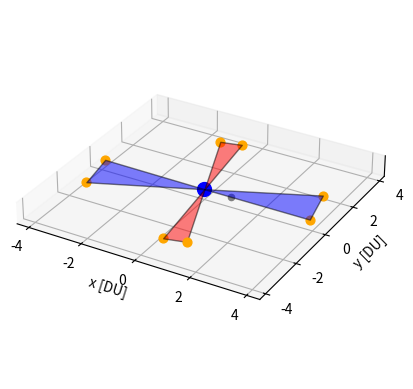

Generate this figure with matplotlib:
# [redacted]
# AERO 599
# Bicircular Restricted 4 Body Problem
# Earth moon system with solar perturbation

import os
clear = lambda: os.system('clear')
clear()

import numpy as np
from scipy.integrate import solve_ivp
from scipy.optimize import fsolve
import matplotlib.pyplot as plt
# from mpl_toolkits.mplot3d import Axes3D
from mpl_toolkits.mplot3d.art3d import Poly3DCollection



mu = 0.012150585609624  # Earth-Moon system mass ratio
omega_S = 1  # Sun's angular velocity (rev/TU)
mass_S = 1.988416e30 / (5.974e24 + 73.48e21) # Sun's mass ratio relative to the Earth-Moon system
dist_S = 149.6e6 / 384.4e3 # Distance of the sun in Earth-moon distances to EM Barycenter
tol = 1e-12 # Tolerancing for accuracy
Omega0 = 0 # RAAN of sun in EM system (align to vernal equinox)
theta0 = 0 # true anomaly of sun at start
inc = 5.145 * (np.pi/180) # Inclination of moon's orbit (sun's ecliptic with respect to the moon)


# BCR4BP Equations of Motion
def bcr4bp_equations(t, state, mu, inc, Omega, theta0):
    # Unpack the state vector
    x, y, z, vx, vy, vz = state

    # Distances to primary and secondary
    r1, r2 = r1_r2(x, y, z, mu)

    # Accelerations from the Sun's gravity (transformed)
    a_Sx, a_Sy, a_Sz = sun_acceleration(x, y, z, t, inc, Omega, theta0)

    # Full equations of motion with Coriolis and Sun's effect
    ax = 2 * vy + x - (1 - mu) * (x + mu) / r1**3 - mu * (x - (1 - mu)) / r2**3 + a_Sx
    ay = -2 * vx + y - (1 - mu) * y / r1**3 - mu * y / r2**3 + a_Sy
    az = -(1 - mu) * z / r1**3 - mu * z / r2**3 + a_Sz  

    return [vx, vy, vz, ax, ay, az]

# Sun's position as a function of time (circular motion)
def sun_position(t, inc, Omega0, theta0):
    # Sun's position in the equatorial plane (circular motion)
    r_Sx = dist_S * (np.cos((t+theta0) - Omega0) * np.cos(Omega0) - np.sin((t+theta0) - Omega0) * np.sin(Omega0) * np.cos(inc))
    r_Sy = dist_S * (np.cos((t+theta0) - Omega0) * np.sin(Omega0) + np.sin(- (t+theta0) - Omega0) * np.cos(Omega0) * np.cos(inc))
    r_Sz = dist_S * (np.sin((t+theta0) - Omega0) * np.sin(inc))
    # r_S= np.array([r_Sx_eq, r_Sy_eq, r_Sz_eq])
    # return r_S[0], r_S[1], r_S[2]
    return r_Sx, r_Sy, r_Sz

r_Sx0, r_Sy0, r_Sz0 = sun_position(0, inc, Omega0, theta0)
# r_Sx1, r_Sy1, r_Sz1 = sun_position(0, inc, Omega0, theta0+np.pi/4)
r_Sx1, r_Sy1, r_Sz1 = sun_position(np.pi/6, inc, Omega0, theta0)
r_Sx2, r_Sy2, r_Sz2 = sun_position(np.pi/3, inc, Omega0, theta0)
r_Sx3, r_Sy3, r_Sz3 = sun_position(np.pi/2, inc, Omega0, theta0)
r_Sx4, r_Sy4, r_Sz4 = sun_position(2*np.pi/3, inc, Omega0, theta0)
r_Sx5, r_Sy5, r_Sz5 = sun_position(5*np.pi/6, inc, Omega0, theta0)
r_Sx6, r_Sy6, r_Sz6 = sun_position(np.pi, inc, Omega0, theta0)
r_Sx7, r_Sy7, r_Sz7 = sun_position(7*np.pi/6, inc, Omega0, theta0)
r_Sx8, r_Sy8, r_Sz8 = sun_position(4*np.pi/3, inc, Omega0, theta0)
r_Sx9, r_Sy9, r_Sz9 = sun_position(3*np.pi/2, inc, Omega0, theta0)
r_Sx10, r_Sy10, r_Sz10 = sun_position(5*np.pi/3, inc, Omega0, theta0)
r_Sx11, r_Sy11, r_Sz11 = sun_position(11*np.pi/6, inc, Omega0, theta0)


r_P1x, r_P1y, r_P1z = sun_position(217*np.pi/256, inc, Omega0, theta0)
r_P2x, r_P2y, r_P2z = sun_position(257*np.pi/256, inc, Omega0, theta0)
r_P3x, r_P3y, r_P3z = sun_position(472*np.pi/256, inc, Omega0, theta0)
r_P4x, r_P4y, r_P4z = sun_position(2*np.pi, inc, Omega0, theta0)

r_P5x, r_P5y, r_P5z = sun_position(97*np.pi/256, inc, Omega0, theta0)
r_P6x, r_P6y, r_P6z = sun_position(113*np.pi/256, inc, Omega0, theta0)
r_P7x, r_P7y, r_P7z = sun_position(353*np.pi/256, inc, Omega0, theta0)
r_P8x, r_P8y, r_P8z = sun_position(369*np.pi/256, inc, Omega0, theta0)


# Solar Acceleration
def sun_acceleration(x, y, z, t, inc, Omega, theta0):
    # Get Sun's transformed position
    r_Sx, r_Sy, r_Sz = sun_position(t, inc, Omega, theta0)
    
    # Relative distance to the Sun
    r_S = np.sqrt((x - r_Sx)**2 + (y - r_Sy)**2 + (z - r_Sz)**2)
    dist_S = np.sqrt(r_Sx**2 + r_Sy**2 + r_Sz**2)
    
    # Accelerations
    a_Sx = -mass_S * (x - r_Sx) / r_S**3 - (mass_S * r_Sx) / dist_S**3
    a_Sy = -mass_S * (y - r_Sy) / r_S**3 - (mass_S * r_Sy) / dist_S**3
    a_Sz = -mass_S * (z - r_Sz) / r_S**3 - (mass_S * r_Sz) / dist_S**3
    
    return a_Sx, a_Sy, a_Sz

# Distance from satellite to Earth and Moon
def r1_r2(x, y, z, mu):
    r1 = np.sqrt((x + mu)**2 + y**2 + z**2)  # Distance to Earth
    r2 = np.sqrt((x - (1 - mu))**2 + y**2 + z**2)  # Distance to Moon
    return r1, r2

# Effective potential U(x, y)
def U(x, y, mu):
    r1, r2 = r1_r2(x, y, mu)
    return 0.5 * (x**2 + y**2) + (1 - mu)/r1 + mu/r2

# Function to find the roots for L1, L2, L3 along the x-axis
def lagrange_x_eq(x, mu, point):
    r1 = abs(x + mu)
    r2 = abs(x - (1 - mu))
    if point == 'L1':
        return x - (1 - mu)/(x + mu)**2 + mu/(x - (1 - mu))**2
    elif point == 'L2':
        return x - (1 - mu)/(x + mu)**2 - mu/(x - (1 - mu))**2
    elif point == 'L3':
        return x + (1 - mu)/(x + mu)**2 + mu/(x - (1 - mu))**2


# Solving for L1, L2, L3 along the x-axis
L1_x = fsolve(lagrange_x_eq, 0.8, args=(mu, 'L1'))[0]
L2_x = fsolve(lagrange_x_eq, 1.2, args=(mu, 'L2'))[0]
L3_x = fsolve(lagrange_x_eq, - 1.2, args=(mu, 'L3'))[0]

# Coordinates for L4 and L5 (equilateral triangle points)
L4_x = 0.5 - mu
L4_y = np.sqrt(3) / 2
L5_x = 0.5 - mu
L5_y = -np.sqrt(3) / 2


# Initial Conditions
# RHS
# x0, y0, z0 = -1.15, 0, 0  # Initial position
# vx0, vy0, vz0 = 0, -0.0086882909, 0      # Initial velocity
x0, y0, z0 = 1.15, 0, 0  # Initial position
vx0, vy0, vz0 = 0, 0.0086882909, 0      # Initial velocity

state0 = [x0, y0, z0, vx0, vy0, vz0]  # Initial state vector

# Time span for the propagation
t_span = (0, 29.46)  # Start and end times
t_eval = np.linspace(0, 29.46, 1000)  # Times to evaluate the solution

# Solve the system of equations
sol = solve_ivp(bcr4bp_equations, t_span, state0, args=(mu,inc,Omega0,theta0), t_eval=t_eval, rtol=tol, atol=tol)


# # Plot Figure
# plt.figure(figsize=(10,6))
# plt.plot(sol.y[0], sol.y[1], color = 'navy',label='Trajectory')

# # Plot Earth and Moon
# plt.scatter(-mu, 0, color='blue', s=60, label='Earth')  # Earth at (-mu, 0)
# plt.scatter(1 + mu, 0, color='gray', s=15, label='Moon')  # Moon at (1 - mu, 0) 

# # # Plot Sun
# # plt.scatter(r_Sx0 /200 , r_Sy0 /200, color='yellow', s=80, label='Sun') # Sun at starting position
# # plt.scatter(r_Sx1 /200 , r_Sy1 /200, color='yellow', s=80)
# # plt.scatter(r_Sx2 /200 , r_Sy2 /200, color='yellow', s=80)
# # plt.scatter(r_Sx3 /200 , r_Sy3 /200, color='yellow', s=80)
# # plt.text(r_Sx0 /200 -.4 , r_Sy0 /200 - .2, 'Sun @ t = 0')
# # plt.text(r_Sx1 /200 -.4 , r_Sy1 /200 + .2, 'Sun @ t = pi/2 TU')
# # plt.text(r_Sx2 /200 -.15 , r_Sy2 /200 - .2, 'Sun @ t = pi TU')
# # plt.text(r_Sx3 /200 -.4 , r_Sy3 /200 - .2, 'Sun @ t = 3pi/2 TU')

# # Plot the Lagrange points
# plt.scatter([L1_x, L2_x, L3_x, L4_x, L5_x], [0, 0, 0, L4_y, L5_y], color='red', s=15, label='Langrage Points')

# plt.xlabel('x [DU]')
# plt.ylabel('y [DU]')
# # plt.title('CR3BP: Free Return Trajectory')
# plt.grid(True)
# plt.gca().set_aspect('equal', adjustable='box')
# # plt.legend()

# plt.show()


# 3D Plotting

# Plot the trajectory
fig = plt.figure()
ax = fig.add_subplot(111, projection='3d')

# Plot the Lagrange points
# ax.scatter([L2_x], [0], [0], color='red', s=15, label='L2')
# ax.scatter([L1_x, L2_x, L3_x, L4_x, L5_x], [0, 0, 0, L4_y, L5_y], [0, 0, 0, 0, 0], color='red', s=15, label='Langrage Points')

# Plot the sun

# ax.scatter(r_Sx0 /100 , r_Sy0 /100, r_Sz0 /100, color=(1,.65,0), s=60, label='Sun') # Sun at starting position
# ax.scatter(r_Sx1 /100 , r_Sy1 /100, r_Sz1 /100, color=(1,.65,0), s=60)
# ax.scatter(r_Sx2 /100 , r_Sy2 /100, r_Sz2 /100, color=(1,.65,0), s=60)
# ax.scatter(r_Sx3 /100 , r_Sy3 /100, r_Sz3 /100, color=(1,.65,0), s=60)
# ax.scatter(r_Sx4 /100 , r_Sy4 /100, r_Sz4 /100, color=(1,.65,0), s=60)
# ax.scatter(r_Sx5 /100 , r_Sy5 /100, r_Sz5 /100, color=(1,.65,0), s=60)
# ax.scatter(r_Sx6 /100 , r_Sy6 /100, r_Sz6 /100, color=(1,.65,0), s=60)
# ax.scatter(r_Sx7 /100 , r_Sy7 /100, r_Sz7 /100, color=(1,.65,0), s=60, alpha=0.65)
# ax.scatter(r_Sx8 /100 , r_Sy8 /100, r_Sz8 /100, color=(1,.65,0), s=60, alpha=0.65)
# ax.scatter(r_Sx9 /100 , r_Sy9 /100, r_Sz9 /100, color=(1,.65,0), s=60, alpha=0.65)
# ax.scatter(r_Sx10 /100 , r_Sy10 /100, r_Sz10 /100, color=(1,.65,0), s=60, alpha=0.65)
# ax.scatter(r_Sx11 /100 , r_Sy11 /100, r_Sz11 /100, color=(1,.65,0), s=60, alpha=0.65)

ax.scatter(r_P1x /100 , r_P1y /100, r_P1z /100, color=(1,.65,0), s=40, label='Sun') # Sun at starting position
ax.scatter(r_P2x /100 , r_P2y /100, r_P2z /100, color=(1,.65,0), s=40)
ax.scatter(r_P3x /100 , r_P3y /100, r_P3z /100, color=(1,.65,0), s=40) # Sun at starting position
ax.scatter(r_P4x /100 , r_P4y /100, r_P4z /100, color=(1,.65,0), s=40)
ax.scatter(r_P5x /100 , r_P5y /100, r_P5z /100, color=(1,.65,0), s=40) # Sun at starting position
ax.scatter(r_P6x /100 , r_P6y /100, r_P6z /100, color=(1,.65,0), s=40)
ax.scatter(r_P7x /100 , r_P7y /100, r_P7z /100, color=(1,.65,0), s=40) # Sun at starting position
ax.scatter(r_P8x /100 , r_P8y /100, r_P8z /100, color=(1,.65,0), s=40)

# ax.quiver((r_Sx0 + .25*(r_Sx1-r_Sx0))/100, (r_Sy0 + .25*(r_Sy1-r_Sy0))/100, (r_Sz0 + .25*(r_Sz1-r_Sz0))/100, (r_Sx1-r_Sx0)/100 , (r_Sy1-r_Sy0)/100, (r_Sz1-r_Sz0)/100, length = .45, color='black')

# Labels and plot settings
ax.set_xlabel('x [DU]')
ax.set_ylabel('y [DU]')
# ax.set_zlabel('z [DU]')
# ax.set_axis_off()  # Turn off the axes for better visual appeal
ax.set_zticks([])
# ax.legend()

x = np.array([0, r_P1x/100, r_P2x/100])
y = np.array([0, r_P1y/100, r_P2y/100])
z = np.array([0, r_P1z/100, r_P2z/100])
verts = [list(zip(x, y, z))]
poly = Poly3DCollection(verts, alpha=0.5, facecolor='blue', edgecolor='black')
ax.add_collection3d(poly)

x = np.array([0, r_P3x/100, r_P4x/100])
y = np.array([0, r_P3y/100, r_P4y/100])
z = np.array([0, r_P3z/100, r_P4z/100])
verts = [list(zip(x, y, z))]
poly = Poly3DCollection(verts, alpha=0.5, facecolor='blue', edgecolor='black')
ax.add_collection3d(poly)

x = np.array([0, r_P5x/100, r_P6x/100])
y = np.array([0, r_P5y/100, r_P6y/100])
z = np.array([0, r_P5z/100, r_P6z/100])
verts = [list(zip(x, y, z))]
poly = Poly3DCollection(verts, alpha=0.5, facecolor='red', edgecolor='black')
ax.add_collection3d(poly)

x = np.array([0, r_P7x/100, r_P8x/100])
y = np.array([0, r_P7y/100, r_P8y/100])
z = np.array([0, r_P7z/100, r_P8z/100])
verts = [list(zip(x, y, z))]
poly = Poly3DCollection(verts, alpha=0.5, facecolor='red', edgecolor='black')
ax.add_collection3d(poly)


# Plot the celestial bodies
ax.scatter(-mu, 0, 0, color='blue', label='Earth', s=100)  # Primary body (Earth)
ax.scatter(1 - mu, 0, 0, color='gray', label='Moon', s=20)  # Secondary body (Moon)


plt.gca().set_aspect('equal', adjustable='box')
plt.show()



